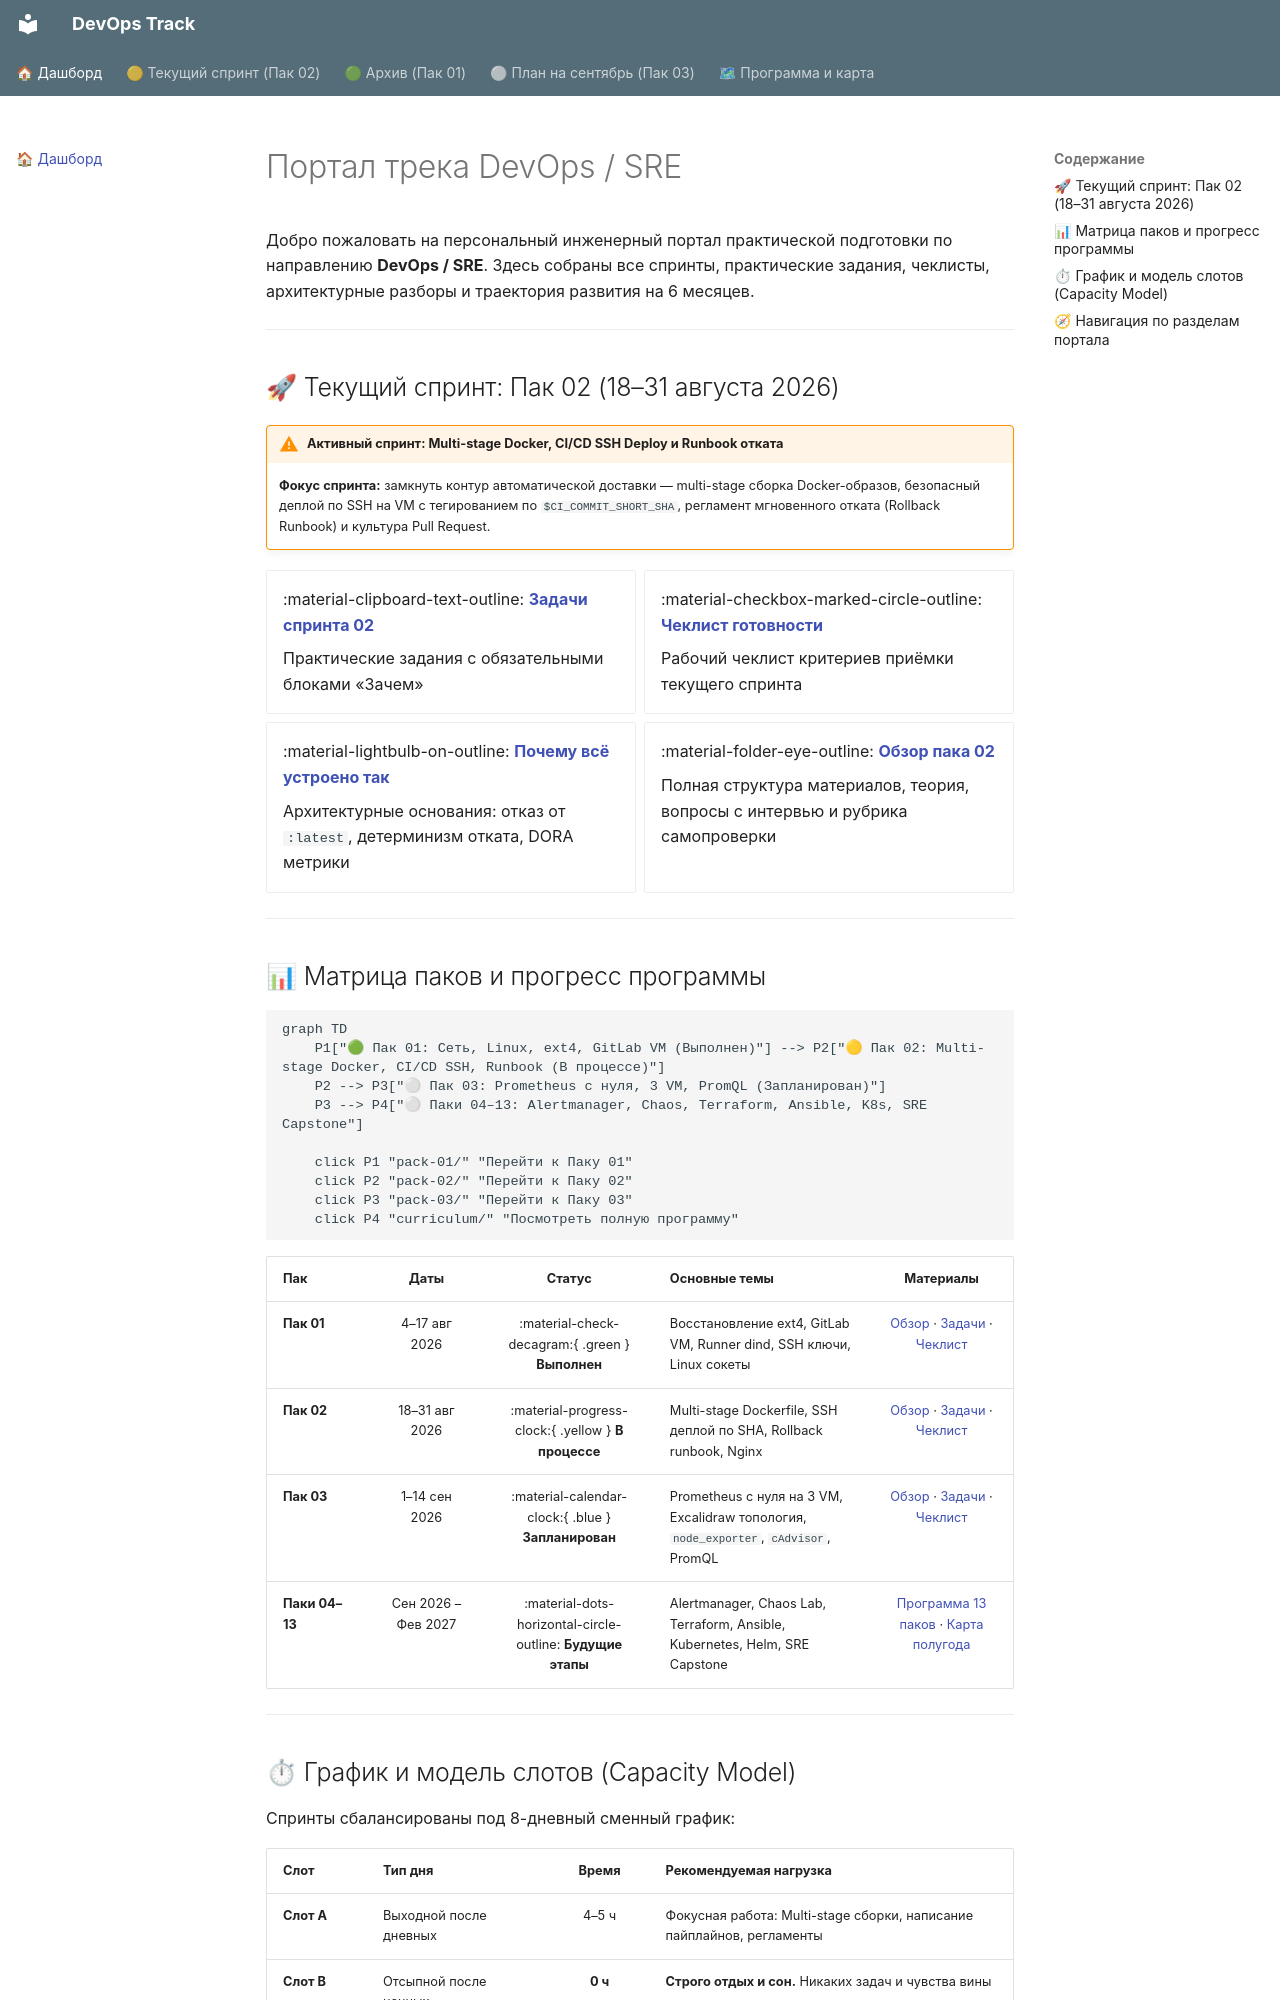

repository: shapovalovdev/devops-track · page: index.html · generator: mkdocs

# Портал трека DevOps / SRE

Добро пожаловать на персональный инженерный портал практической подготовки по направлению **DevOps / SRE**. Здесь собраны все спринты, практические задания, чеклисты, архитектурные разборы и траектория развития на 6 месяцев.

---

## 🚀 Текущий спринт: Пак 02 (18–31 августа 2026)

!!! warning "Активный спринт: Multi-stage Docker, CI/CD SSH Deploy и Runbook отката"
    **Фокус спринта:** замкнуть контур автоматической доставки — multi-stage сборка Docker-образов, безопасный деплой по SSH на VM с тегированием по `$CI_COMMIT_SHORT_SHA`, регламент мгновенного отката (Rollback Runbook) и культура Pull Request.

<div class="grid cards" markdown>

- :material-clipboard-text-outline: **[Задачи спринта 02](pack-02/tasks.md)**

    Практические задания с обязательными блоками «Зачем»

- :material-checkbox-marked-circle-outline: **[Чеклист готовности](pack-02/checklist.md)**

    Рабочий чеклист критериев приёмки текущего спринта

- :material-lightbulb-on-outline: **[Почему всё устроено так](pack-02/fundamentals.md)**

    Архитектурные основания: отказ от `:latest`, детерминизм отката, DORA метрики

- :material-folder-eye-outline: **[Обзор пака 02](pack-02/index.md)**

    Полная структура материалов, теория, вопросы с интервью и рубрика самопроверки

</div>

---

## 📊 Матрица паков и прогресс программы

```mermaid
graph TD
    P1["🟢 Пак 01: Сеть, Linux, ext4, GitLab VM (Выполнен)"] --> P2["🟡 Пак 02: Multi-stage Docker, CI/CD SSH, Runbook (В процессе)"]
    P2 --> P3["⚪ Пак 03: Prometheus с нуля, 3 VM, PromQL (Запланирован)"]
    P3 --> P4["⚪ Паки 04–13: Alertmanager, Chaos, Terraform, Ansible, K8s, SRE Capstone"]
    
    click P1 "pack-01/" "Перейти к Паку 01"
    click P2 "pack-02/" "Перейти к Паку 02"
    click P3 "pack-03/" "Перейти к Паку 03"
    click P4 "curriculum/" "Посмотреть полную программу"
```

| Пак | Даты | Статус | Основные темы | Материалы |
| :--- | :---: | :---: | :--- | :---: |
| **Пак 01** | 4–17 авг 2026 | :material-check-decagram:{ .green } **Выполнен** | Восстановление ext4, GitLab VM, Runner dind, SSH ключи, Linux сокеты | [Обзор](pack-01/index.md) · [Задачи](pack-01/tasks.md) · [Чеклист](pack-01/checklist.md) |
| **Пак 02** | 18–31 авг 2026 | :material-progress-clock:{ .yellow } **В процессе** | Multi-stage Dockerfile, SSH деплой по SHA, Rollback runbook, Nginx | [Обзор](pack-02/index.md) · [Задачи](pack-02/tasks.md) · [Чеклист](pack-02/checklist.md) |
| **Пак 03** | 1–14 сен 2026 | :material-calendar-clock:{ .blue } **Запланирован** | Prometheus с нуля на 3 VM, Excalidraw топология, `node_exporter`, `cAdvisor`, PromQL | [Обзор](pack-03/index.md) · [Задачи](pack-03/tasks.md) · [Чеклист](pack-03/checklist.md) |
| **Паки 04–13** | Сен 2026 – Фев 2027 | :material-dots-horizontal-circle-outline: **Будущие этапы** | Alertmanager, Chaos Lab, Terraform, Ansible, Kubernetes, Helm, SRE Capstone | [Программа 13 паков](curriculum.md) · [Карта полугода](roadmap.html) |

---
